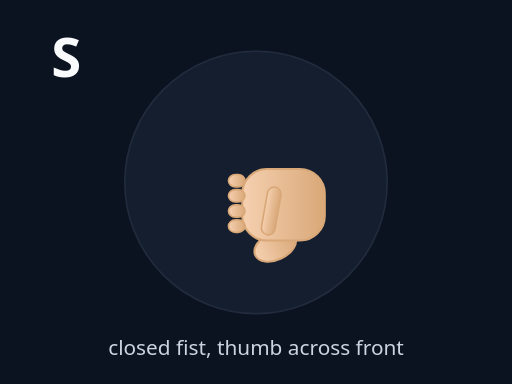
t = 0.00 s
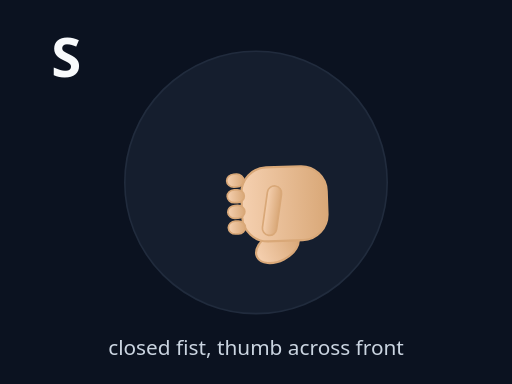
t = 0.30 s
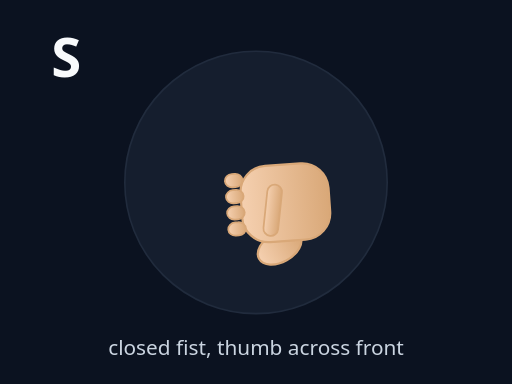
t = 0.60 s
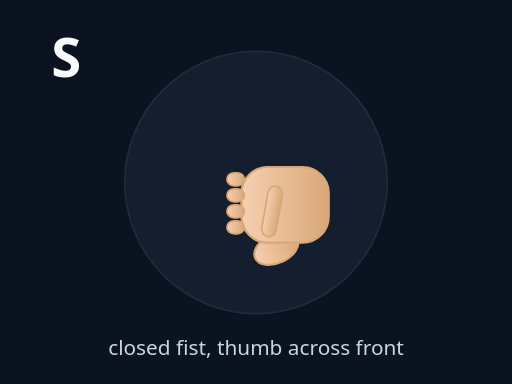
t = 0.90 s
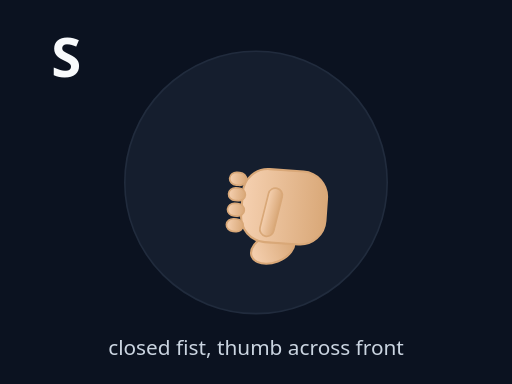
t = 1.20 s
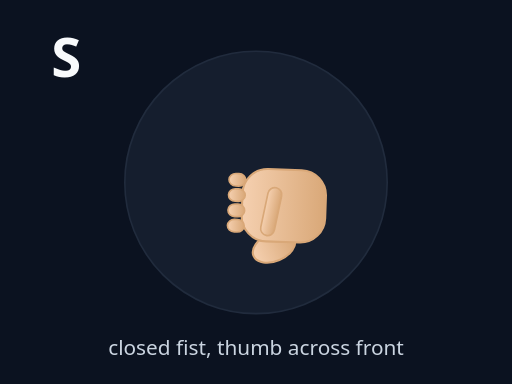
t = 1.50 s

The animated SVG that drew these frames (rendered in a browser with its animation timeline set to each time). Animation: 2 SMIL elements (animateTransform=2); one cycle of 1.80 s, repeats indefinitely.

<svg xmlns="http://www.w3.org/2000/svg" viewBox="0 0 320 240" width="100%" height="100%" preserveAspectRatio="xMidYMid meet">
<defs>
  <linearGradient id="skinG" x1="0" x2="0" y1="0" y2="1">
    <stop offset="0" stop-color="#f5d0b0"/>
    <stop offset="1" stop-color="#d9a878"/>
  </linearGradient>
</defs>
<rect width="100%" height="100%" fill="#0b1220"/>
<circle cx="160" cy="114" r="82" fill="#1e293b" stroke="#334155" opacity=".55"/>
<text x="32" y="48" fill="#f8fafc" font-size="34" font-family="system-ui" font-weight="900">S</text>

<g transform="translate(160 128)">
  <g>
    <g transform="rotate(-90) scale(0.86)"><ellipse cx="-30" cy="14" rx="10" ry="16" fill="url(#skinG)" stroke="#d9a878" stroke-width="1.5" transform="rotate(-25 -30 14)"/><rect x="-26" y="-10" width="52" height="60" rx="18" fill="url(#skinG)" stroke="#d9a878" stroke-width="1.5"/><rect x="-20" y="-20" width="9" height="12" rx="5" fill="url(#skinG)" stroke="#d9a878" stroke-width="1.2"/><rect x="-9" y="-20" width="9" height="12" rx="5" fill="url(#skinG)" stroke="#d9a878" stroke-width="1.2"/><rect x="2" y="-20" width="9" height="12" rx="5" fill="url(#skinG)" stroke="#d9a878" stroke-width="1.2"/><rect x="13" y="-20" width="9" height="12" rx="5" fill="url(#skinG)" stroke="#d9a878" stroke-width="1.2"/><rect x="-22" y="6" width="35" height="10" rx="5" fill="url(#skinG)" stroke="#d9a878" stroke-width="1.2" transform="rotate(10 -5 11)"/></g>
    <animateTransform attributeName="transform" type="scale" values="1;1.08;1" dur="1.4s" repeatCount="indefinite" additive="sum"/><animateTransform attributeName="transform" type="rotate" values="0;-4;4;0" dur="1.8s" repeatCount="indefinite" additive="sum"/>
  </g>
</g>
<text x="160" y="222" text-anchor="middle" fill="#cbd5e1" font-size="13" font-family="system-ui">closed fist, thumb across front</text>
</svg>
